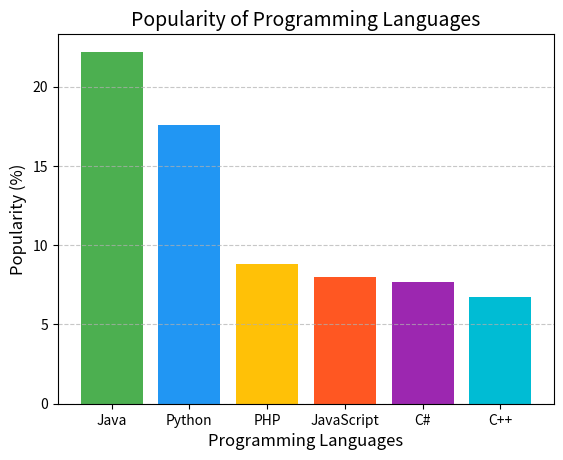

Write the Python code that produced this figure.
# Problem 10.1: Display a bar chart of programming language popularity

import matplotlib.pyplot as plt

# Sample Data
languages = ['Java', 'Python', 'PHP', 'JavaScript', 'C#', 'C++']
popularity = [22.2, 17.6, 8.8, 8.0, 7.7, 6.7]

# Create a bar chart
plt.bar(languages, popularity, color=['#4CAF50', '#2196F3', '#FFC107', '#FF5722', '#9C27B0', '#00BCD4'])

# Add chart title and labels
plt.title('Popularity of Programming Languages', fontsize=14)
plt.xlabel('Programming Languages', fontsize=12)
plt.ylabel('Popularity (%)', fontsize=12)

# Add grid for clarity
plt.grid(axis='y', linestyle='--', alpha=0.7)

# Display the chart
plt.show()
